Run: headless pygame with SDL's dummy video driver; simulated clock (each Clock.tick advances the game by its frame time, no real sleeping); random seed 0; keys injected as events and as key.get_pressed() state; mouse plan: one left click at the window centre at the start of phase 2, then a move to the lower-right quarter at the start of phase 3.
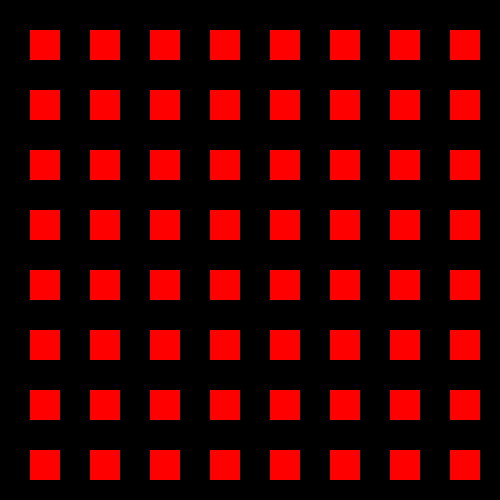
Frame 1 of 4 · flips 1–60 · no input
Frame 2 of 4 · flips 61–180 · clicked the window centre · tapped SPACE, RETURN · held RIGHT (→), D · screen unchanged from frame 1, image omitted
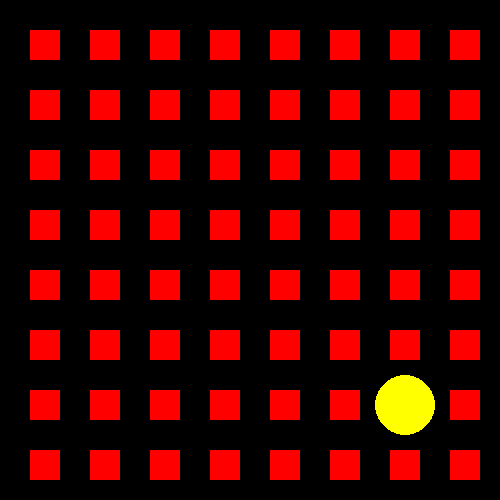
Frame 3 of 4 · flips 181–300 · moved the mouse to the lower-right quarter · held DOWN (↓), S
Frame 4 of 4 · flips 301–420 · held LEFT (←), A, UP (↑), W · screen unchanged from frame 3, image omitted

The pygame program that drew these frames:

# pygame.time module
# https://www.pygame.org/docs/ref/time.html
#
# How can I show explosion image when collision happens?
# https://stackoverflow.com/questions/64305426/how-can-i-show-explosion-image-when-collision-happens/64305746#64305746
#
# GitHub - PyGameExamplesAndAnswers - Collision and Intersection - For a period of time
# https://github.com/Rabbid76/PyGameExamplesAndAnswers/blob/master/documentation/pygame/pygame_rectangle.md

import pygame
pygame.init()
window = pygame.display.set_mode((500, 500))

def create_rectangles():
    global rectangles
    w, h = window.get_size()
    rectangles = []
    for x in range(0, w - 60, 60):
        for y in range(0, h - 60, 60):
            rectangles.append(pygame.Rect(x + 30, y + 30, 30, 30))

create_rectangles()
hit_list = []
fade_out_time = 3000

run = True
while run:
    current_time = pygame.time.get_ticks()
    
    for event in pygame.event.get():
        if event.type == pygame.QUIT:
            run = False

    point = pygame.mouse.get_pos()
    collideindex = pygame.Rect(point, (1, 1)).collidelist(rectangles)
    if collideindex >= 0:
        end_time = current_time + fade_out_time
        hit_list.insert(0, (end_time, rectangles[collideindex].center))
        del rectangles[collideindex]
    if not hit_list and not rectangles:
        create_rectangles()

    window.fill(0)
    for r in rectangles:
        pygame.draw.rect(window, (255, 0, 0), r)
    for i in range(len(hit_list)):
        delta_time = hit_list[i][0] - current_time
        if delta_time > 0:
            radius = round(30 * delta_time / fade_out_time)
            pygame.draw.circle(window, (255, 255, 0), hit_list[i][1], radius)
        else:
            hit_list = hit_list[:i]
            break
    pygame.display.flip()

pygame.quit()
exit()
